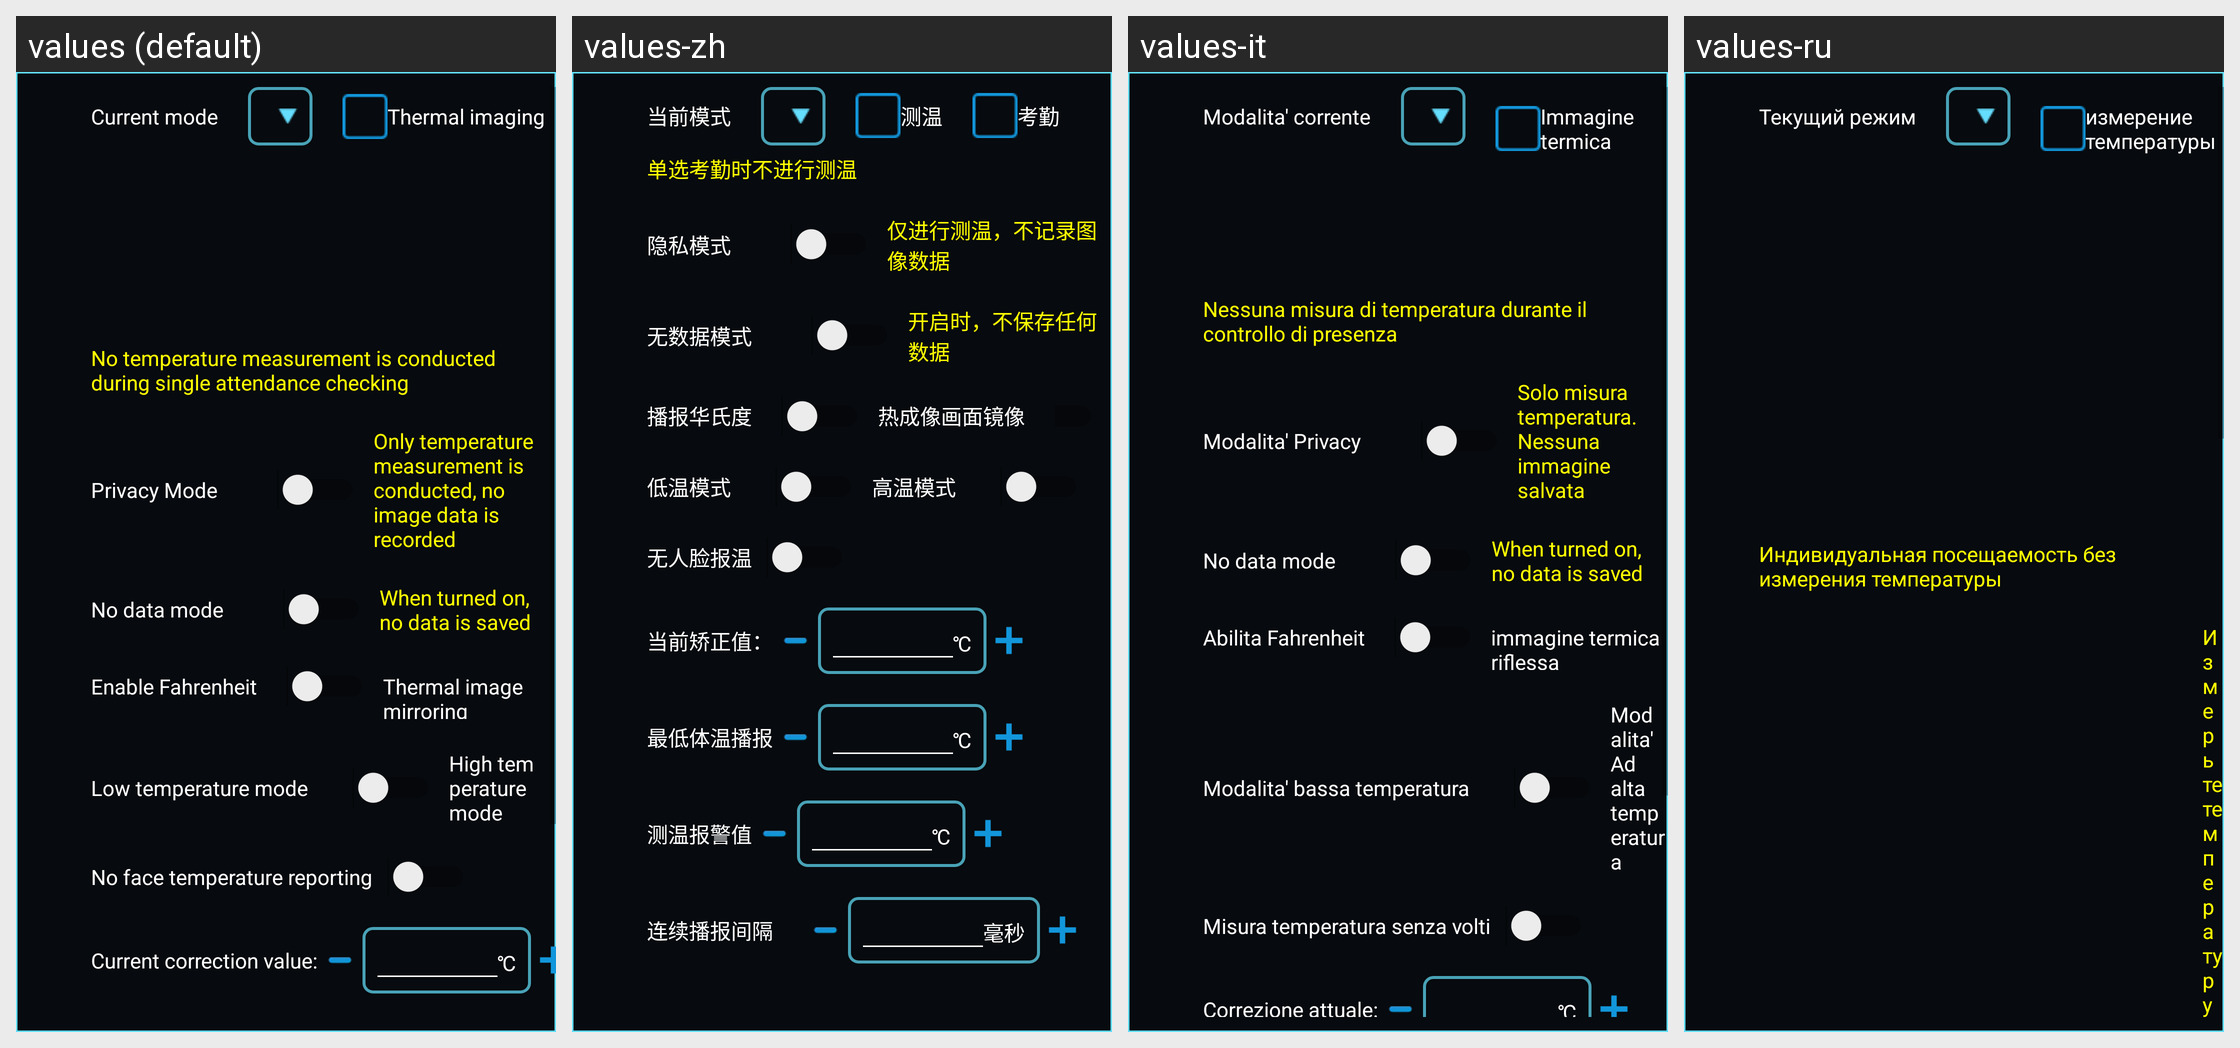

The Android screen above is rendered under several locales of the same app. Produce the string resources it draws, with the default and per-locale values.
Android screen res/layout/fragment_temper_setting.xml rendered under 4 locales, left to right: values (default), values-zh, values-it, values-ru. Device: Nexus 5 (rendered at 1080×1920; each locale shown at half size, 540×960, under a caption strip naming it); theme AppTheme.
Other locales in the repository, not shown: values-en, values-es, values-fr, values-ja, values-ko, values-ko-rKR, values-sl, values-tr, values-zh-rHK, values-zh-rTW.
Strings drawn on this screen, with the default value and each locale's value (text and hints the layout hard-codes, and strings that could not be matched under every locale, appear in the picture but are not listed):

current_model_setting
  values: Current mode
  values-zh: 当前模式
  values-it: Modalita' corrente
  values-ru: Текущий режим

temper_label
  values: Thermal imaging
  values-zh: 测温
  values-it: Immagine termica
  values-ru: измерение температуры

model_tip
  values: No temperature measurement is conducted during single attendance checking
  values-zh: 单选考勤时不进行测温
  values-it: Nessuna misura di temperatura durante il controllo di presenza
  values-ru: Индивидуальная посещаемость без измерения температуры

setting_privacy_prompt
  values: Only temperature measurement is conducted, no image data is recorded
  values-zh: 仅进行测温，不记录图像数据
  values-it: Solo misura temperatura. Nessuna immagine salvata
  values-ru: Измерьте температуру и не записывайте данные
